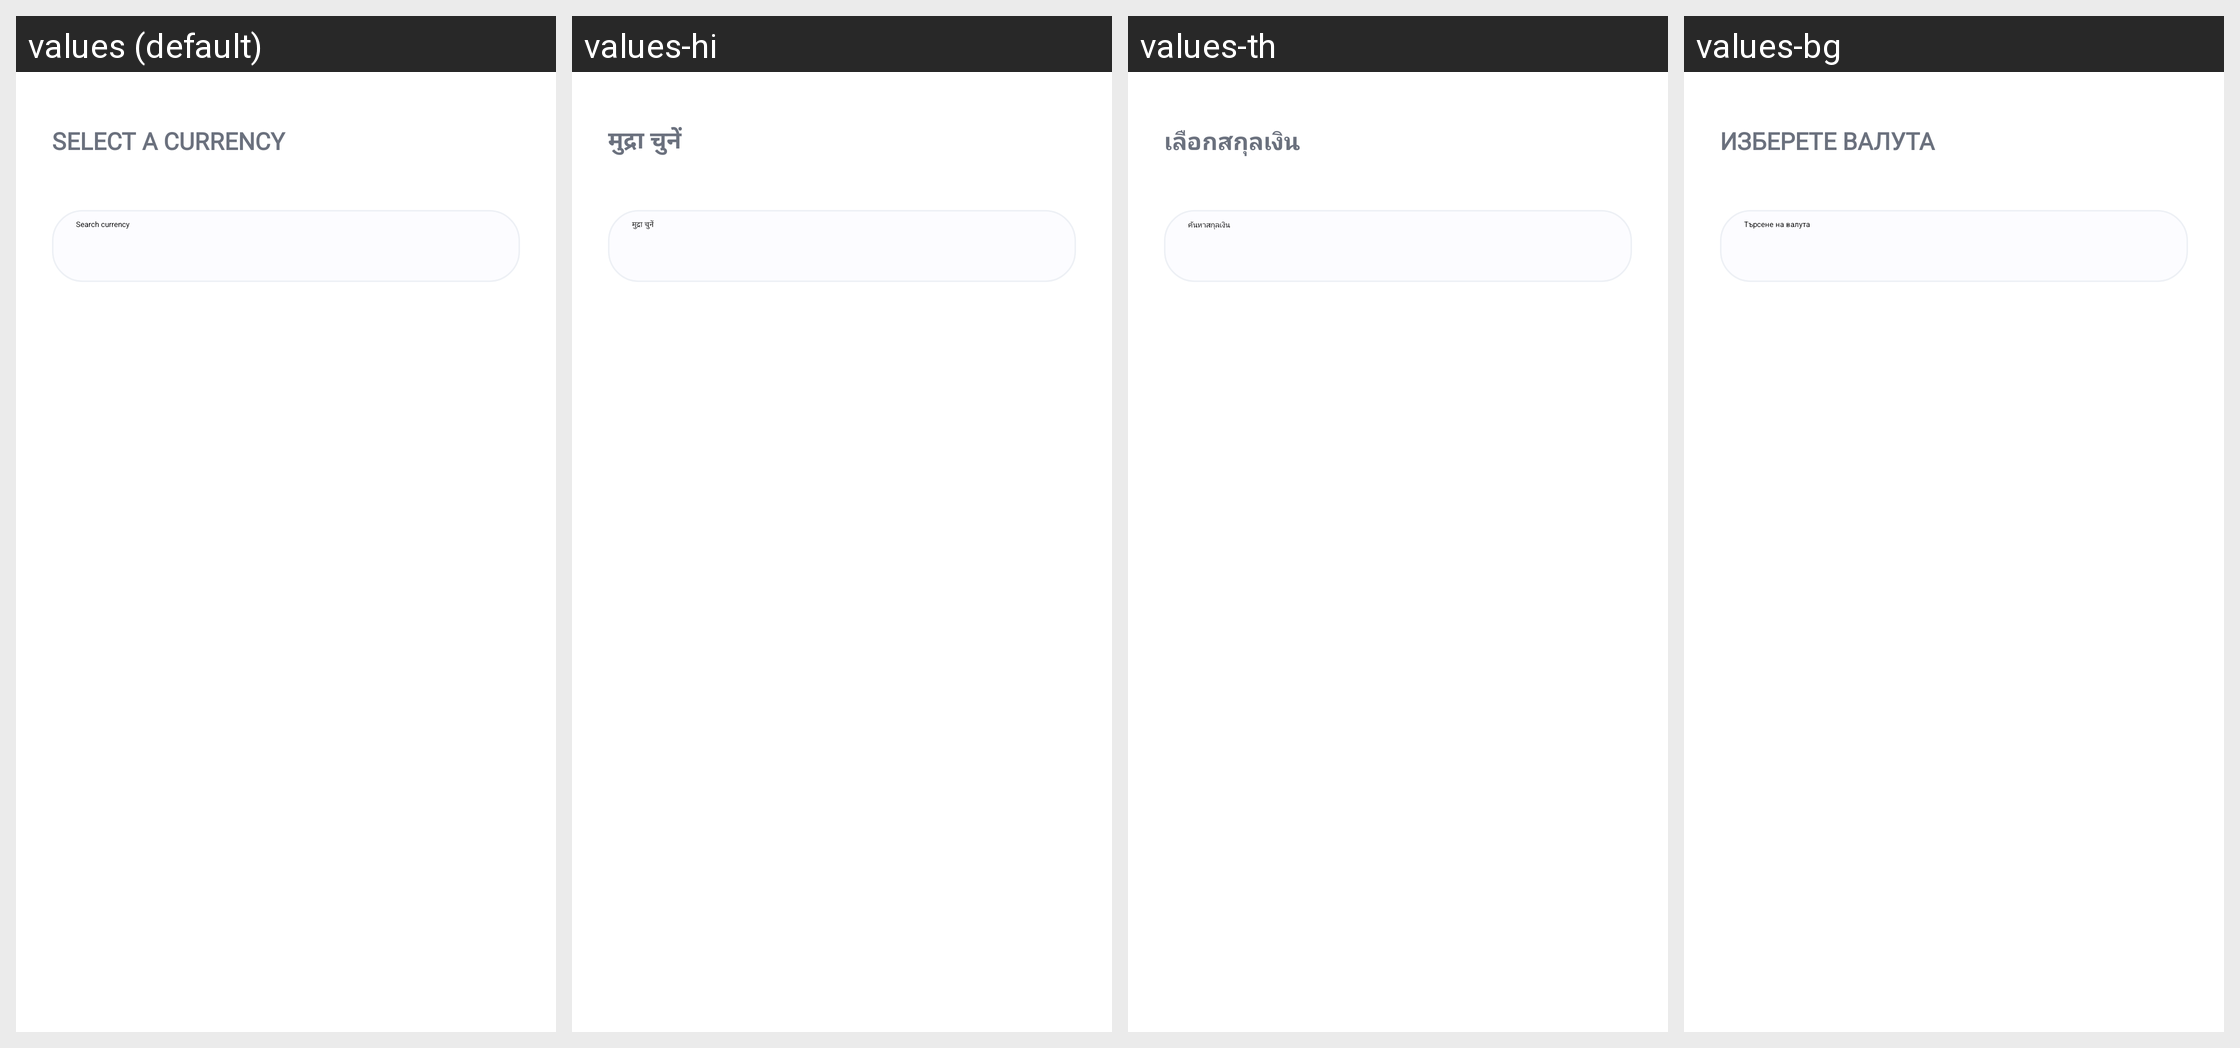

Strings drawn on this Android screen and how each of the app's shown locales translates them:
Android screen res/layout/fragment_screen_sendv2_selectcurrency.xml rendered under 4 locales, left to right: values (default), values-hi, values-th, values-bg. Device: Nexus 5 (rendered at 1080×1920; each locale shown at half size, 540×960, under a caption strip naming it); theme Theme.MaterialComponents.DayNight.NoActionBar.
Other locales in the repository, not shown: values-af, values-am, values-ar, values-as, values-az, values-be, values-bn, values-bs, values-ca, values-cs, values-da, values-de, values-el, values-en-rGB, values-en-rIN, values-es, values-es-rUS, values-et, values-eu, values-fa, values-fi, values-fr, values-fr-rCA, values-gl, values-gu, values-hr, values-hu, values-hy, values-id, values-in, values-is, values-it, values-iw, values-ja, values-ka, values-kk, values-km, values-kn, values-ko, values-ky, values-lo, values-lt, values-lv, values-mk, values-ml, values-mn, values-mr, values-ms, values-my, values-nb, values-ne, values-nl, values-or, values-pa, values-pl, values-pt, values-pt-rBR, values-pt-rPT, values-ro, values-ru, values-si, values-sk, values-sl, values-sq, values-sr, values-sv, values-sw, values-ta, values-te, values-tl, values-tr, values-uk, values-ur, values-uz, values-vi, values-zh, values-zh-rCN, values-zh-rHK, values-zh-rTW, values-zu.
Strings drawn on this screen, with the default value and each locale's value (text and hints the layout hard-codes, and strings that could not be matched under every locale, appear in the picture but are not listed):

send_select_currency
  values: Select a currency
  values-hi: मुद्रा चुनें
  values-th: เลือกสกุลเงิน
  values-bg: Изберете валута

settings_currencies_search_currency
  values: Search currency
  values-hi: मुद्रा चुनें
  values-th: ค้นหาสกุลเงิน
  values-bg: Търсене на валута
